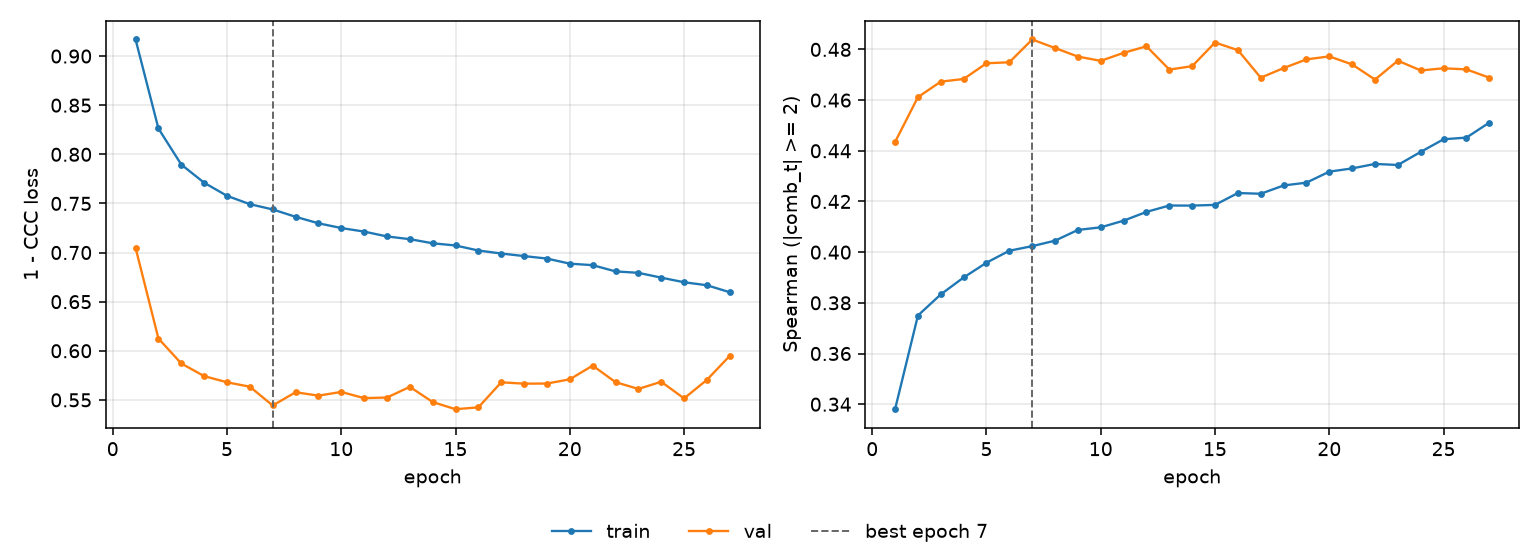

Data behind this chart, as committed beside it:
epoch, tr_loss, vl_loss, tr_sp, vl_sp, is_best
1, 0.9169, 0.7048, 0.338, 0.4435, False
2, 0.8263, 0.6125, 0.375, 0.4612, False
3, 0.7896, 0.5871, 0.3833, 0.4673, False
4, 0.7711, 0.5742, 0.39, 0.4683, False
5, 0.7577, 0.5679, 0.3958, 0.4745, False
6, 0.7492, 0.5634, 0.4006, 0.4749, False
7, 0.7439, 0.5443, 0.4024, 0.4839, True
8, 0.7364, 0.5578, 0.4045, 0.4805, False
9, 0.7298, 0.5543, 0.4088, 0.4772, False
10, 0.7249, 0.5581, 0.4098, 0.4755, False
11, 0.7213, 0.5518, 0.4124, 0.4787, False
12, 0.7164, 0.5524, 0.4159, 0.4812, False
13, 0.7136, 0.5633, 0.4184, 0.4721, False
14, 0.7094, 0.5478, 0.4184, 0.4734, False
15, 0.7072, 0.5405, 0.4187, 0.4827, False
16, 0.7021, 0.5424, 0.4233, 0.4797, False
17, 0.699, 0.5679, 0.423, 0.4688, False
18, 0.6964, 0.5665, 0.4263, 0.4726, False
19, 0.6939, 0.5666, 0.4274, 0.4761, False
20, 0.6887, 0.571, 0.4318, 0.4772, False
21, 0.6872, 0.5849, 0.433, 0.4741, False
22, 0.6808, 0.5681, 0.4348, 0.4681, False
23, 0.6793, 0.5611, 0.4344, 0.4755, False
24, 0.6745, 0.5685, 0.4396, 0.4717, False
25, 0.6698, 0.5515, 0.4445, 0.4726, False
26, 0.6667, 0.5704, 0.4452, 0.4721, False
27, 0.6596, 0.5948, 0.4511, 0.4688, False
